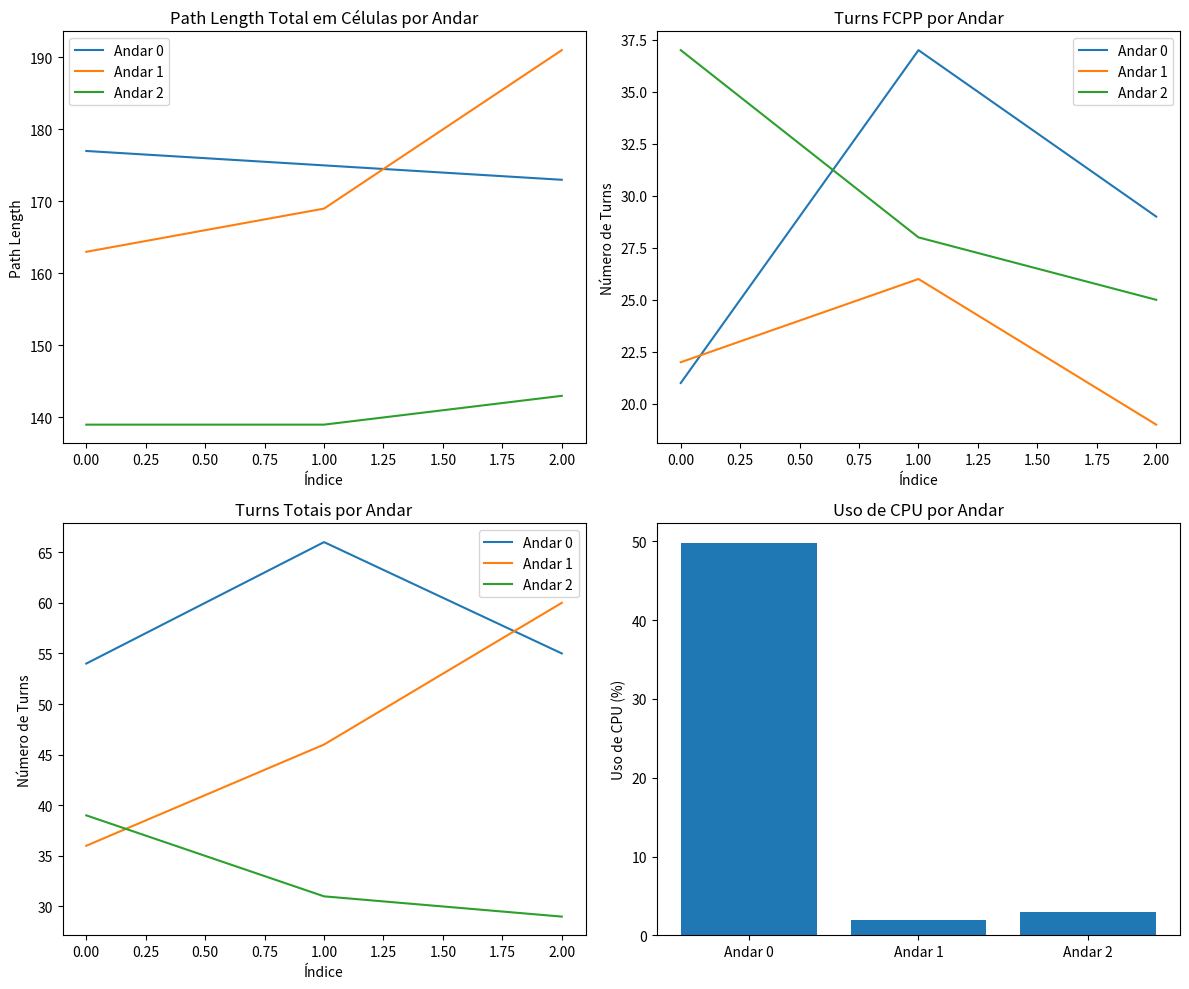

Write the Python code that produced this figure.
import matplotlib.pyplot as plt
import numpy as np

# Dados dos três andares
andares = ['Andar 0', 'Andar 1', 'Andar 2']
path_lengths = {
    'Andar 0': [177.0, 175.0, 173.0],
    'Andar 1': [163.0, 169.0, 191.0],
    'Andar 2': [139.0, 139.0, 143.0]
}
turns_fcpp = {
    'Andar 0': [21, 37, 29],
    'Andar 1': [22, 26, 19],
    'Andar 2': [37, 28, 25]
}
turns_totais = {
    'Andar 0': [54, 66, 55],
    'Andar 1': [36, 46, 60],
    'Andar 2': [39, 31, 29]
}
cpu_usage = [49.8, 2.0, 2.9]  # Uso de CPU por andar

# Plotando gráficos
fig, axs = plt.subplots(2, 2, figsize=(12, 10))

# 1. Gráfico de Path Length Total
for andar in andares:
    axs[0, 0].plot(path_lengths[andar], label=andar)
axs[0, 0].set_title('Path Length Total em Células por Andar')
axs[0, 0].set_xlabel('Índice')
axs[0, 0].set_ylabel('Path Length')
axs[0, 0].legend()

# 2. Gráfico de Turns FCPP
for andar in andares:
    axs[0, 1].plot(turns_fcpp[andar], label=andar)
axs[0, 1].set_title('Turns FCPP por Andar')
axs[0, 1].set_xlabel('Índice')
axs[0, 1].set_ylabel('Número de Turns')
axs[0, 1].legend()

# 3. Gráfico de Turns Totais
for andar in andares:
    axs[1, 0].plot(turns_totais[andar], label=andar)
axs[1, 0].set_title('Turns Totais por Andar')
axs[1, 0].set_xlabel('Índice')
axs[1, 0].set_ylabel('Número de Turns')
axs[1, 0].legend()

# 4. Gráfico de Uso de CPU
axs[1, 1].bar(andares, cpu_usage)
axs[1, 1].set_title('Uso de CPU por Andar')
axs[1, 1].set_ylabel('Uso de CPU (%)')

plt.tight_layout()
plt.show()
